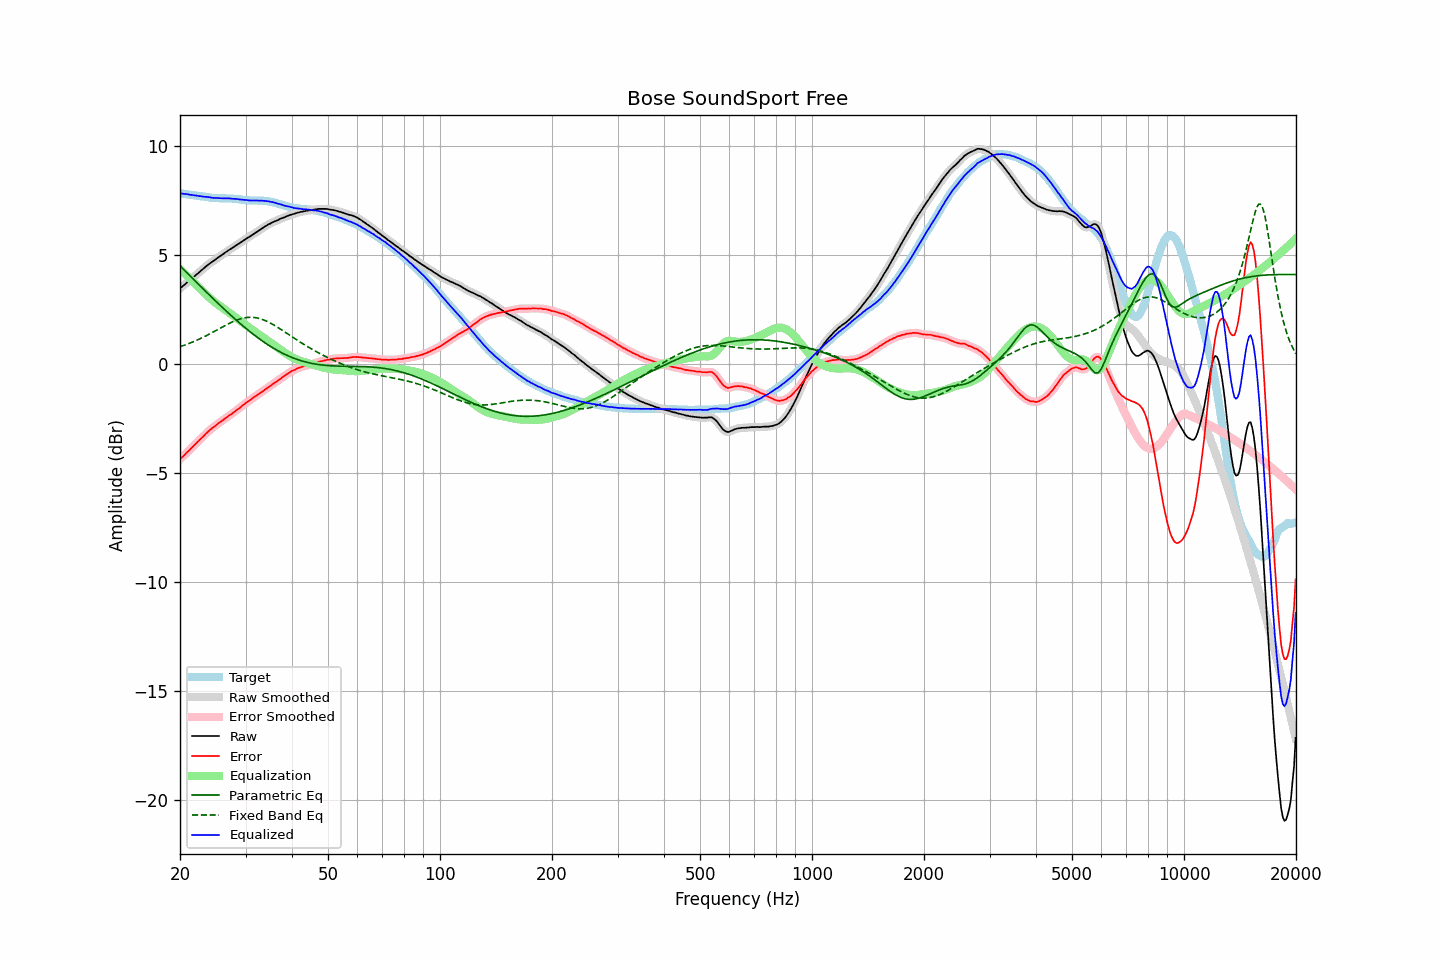

The table this chart was drawn from, first rows:
frequency, raw, error, smoothed, error_smoothed, equalization, parametric_eq, fixed_band_eq, equalized_raw, equalized_smoothed, target
20.00, 3.48, -4.37, 3.48, -4.37, 4.37, 4.51, 0.80, 7.85, 7.85, 7.85
20.20, 3.54, -4.30, 3.54, -4.30, 4.30, 4.44, 0.82, 7.84, 7.84, 7.84
20.40, 3.60, -4.23, 3.60, -4.23, 4.23, 4.36, 0.85, 7.83, 7.83, 7.83
20.61, 3.66, -4.16, 3.66, -4.15, 4.15, 4.29, 0.88, 7.81, 7.82, 7.82
20.81, 3.73, -4.08, 3.72, -4.08, 4.08, 4.22, 0.90, 7.81, 7.81, 7.81
21.02, 3.79, -4.01, 3.79, -4.01, 4.01, 4.14, 0.93, 7.80, 7.79, 7.79
21.23, 3.84, -3.94, 3.85, -3.94, 3.94, 4.07, 0.96, 7.78, 7.78, 7.78
21.44, 3.91, -3.86, 3.90, -3.87, 3.86, 4.00, 0.99, 7.77, 7.77, 7.77
21.66, 3.97, -3.79, 3.97, -3.79, 3.79, 3.92, 1.02, 7.76, 7.76, 7.76
21.87, 4.03, -3.72, 4.03, -3.72, 3.72, 3.85, 1.05, 7.75, 7.75, 7.75
22.09, 4.10, -3.64, 4.09, -3.64, 3.64, 3.78, 1.08, 7.74, 7.74, 7.74
22.31, 4.16, -3.57, 4.16, -3.57, 3.57, 3.70, 1.12, 7.73, 7.73, 7.73
22.54, 4.22, -3.50, 4.22, -3.50, 3.50, 3.63, 1.15, 7.71, 7.72, 7.72
22.76, 4.29, -3.42, 4.28, -3.43, 3.42, 3.56, 1.18, 7.71, 7.71, 7.71
22.99, 4.35, -3.36, 4.35, -3.35, 3.35, 3.48, 1.22, 7.70, 7.70, 7.70
23.22, 4.41, -3.29, 4.41, -3.28, 3.28, 3.41, 1.26, 7.68, 7.69, 7.69
23.45, 4.48, -3.20, 4.48, -3.21, 3.21, 3.34, 1.29, 7.68, 7.68, 7.68
23.69, 4.54, -3.13, 4.54, -3.13, 3.14, 3.27, 1.33, 7.67, 7.67, 7.67
23.92, 4.60, -3.06, 4.60, -3.06, 3.07, 3.19, 1.37, 7.67, 7.67, 7.66
24.16, 4.65, -3.00, 4.65, -3.00, 3.01, 3.12, 1.41, 7.65, 7.65, 7.65
24.40, 4.70, -2.94, 4.70, -2.94, 2.94, 3.05, 1.45, 7.64, 7.64, 7.64
24.65, 4.75, -2.89, 4.75, -2.89, 2.88, 2.98, 1.49, 7.63, 7.63, 7.64
24.89, 4.80, -2.83, 4.80, -2.83, 2.83, 2.91, 1.53, 7.63, 7.63, 7.63
25.14, 4.86, -2.77, 4.86, -2.77, 2.77, 2.84, 1.57, 7.63, 7.63, 7.63
25.39, 4.91, -2.71, 4.91, -2.72, 2.71, 2.77, 1.61, 7.62, 7.62, 7.62
25.65, 4.96, -2.66, 4.96, -2.66, 2.66, 2.70, 1.65, 7.62, 7.62, 7.62
25.91, 5.01, -2.61, 5.01, -2.61, 2.61, 2.63, 1.69, 7.61, 7.61, 7.62
26.16, 5.06, -2.56, 5.06, -2.55, 2.55, 2.56, 1.73, 7.61, 7.61, 7.61
26.43, 5.12, -2.49, 5.11, -2.50, 2.50, 2.49, 1.77, 7.62, 7.61, 7.61
26.69, 5.17, -2.44, 5.17, -2.44, 2.45, 2.42, 1.81, 7.61, 7.61, 7.61
26.96, 5.22, -2.39, 5.22, -2.39, 2.39, 2.35, 1.85, 7.61, 7.61, 7.61
27.23, 5.27, -2.34, 5.26, -2.34, 2.34, 2.29, 1.88, 7.61, 7.61, 7.61
27.50, 5.31, -2.30, 5.31, -2.29, 2.29, 2.22, 1.92, 7.60, 7.60, 7.60
27.77, 5.36, -2.24, 5.36, -2.24, 2.24, 2.15, 1.95, 7.59, 7.59, 7.60
28.05, 5.41, -2.18, 5.41, -2.18, 2.18, 2.09, 1.98, 7.59, 7.59, 7.59
28.33, 5.46, -2.13, 5.46, -2.13, 2.13, 2.02, 2.01, 7.59, 7.58, 7.59
28.62, 5.51, -2.07, 5.50, -2.07, 2.07, 1.96, 2.04, 7.58, 7.58, 7.57
28.90, 5.55, -2.02, 5.55, -2.02, 2.01, 1.89, 2.07, 7.56, 7.57, 7.57
29.19, 5.60, -1.96, 5.60, -1.96, 1.96, 1.83, 2.09, 7.55, 7.56, 7.56
29.48, 5.65, -1.90, 5.65, -1.90, 1.90, 1.77, 2.11, 7.55, 7.55, 7.54
29.78, 5.70, -1.84, 5.70, -1.84, 1.84, 1.70, 2.12, 7.54, 7.54, 7.54
30.08, 5.75, -1.78, 5.75, -1.78, 1.79, 1.64, 2.13, 7.54, 7.54, 7.53
30.38, 5.80, -1.73, 5.79, -1.73, 1.73, 1.58, 2.14, 7.53, 7.53, 7.52
30.68, 5.84, -1.68, 5.84, -1.68, 1.68, 1.52, 2.15, 7.52, 7.52, 7.52
30.99, 5.89, -1.63, 5.89, -1.63, 1.63, 1.46, 2.15, 7.51, 7.52, 7.52
31.30, 5.94, -1.58, 5.94, -1.58, 1.58, 1.41, 2.15, 7.51, 7.51, 7.51
31.61, 5.99, -1.52, 5.99, -1.53, 1.52, 1.35, 2.14, 7.51, 7.51, 7.51
31.93, 6.04, -1.48, 6.04, -1.47, 1.47, 1.29, 2.13, 7.51, 7.51, 7.52
32.24, 6.09, -1.42, 6.09, -1.42, 1.42, 1.24, 2.12, 7.51, 7.51, 7.51
32.57, 6.14, -1.37, 6.14, -1.37, 1.37, 1.18, 2.10, 7.51, 7.51, 7.51
32.89, 6.19, -1.32, 6.19, -1.32, 1.32, 1.13, 2.08, 7.51, 7.51, 7.51
33.22, 6.24, -1.27, 6.24, -1.27, 1.27, 1.08, 2.06, 7.51, 7.51, 7.51
33.55, 6.28, -1.22, 6.28, -1.22, 1.22, 1.02, 2.03, 7.50, 7.50, 7.50
33.89, 6.33, -1.16, 6.33, -1.16, 1.17, 0.97, 2.00, 7.49, 7.49, 7.49
34.23, 6.37, -1.11, 6.37, -1.11, 1.11, 0.92, 1.97, 7.48, 7.48, 7.48
34.57, 6.42, -1.06, 6.41, -1.06, 1.06, 0.88, 1.93, 7.48, 7.47, 7.48
34.92, 6.45, -1.01, 6.45, -1.01, 1.01, 0.83, 1.89, 7.46, 7.46, 7.46
35.27, 6.49, -0.96, 6.49, -0.96, 0.96, 0.78, 1.85, 7.45, 7.45, 7.45
35.62, 6.53, -0.90, 6.52, -0.91, 0.91, 0.74, 1.81, 7.43, 7.43, 7.43
35.97, 6.56, -0.85, 6.56, -0.86, 0.85, 0.69, 1.77, 7.41, 7.41, 7.41
... 635 more rows
